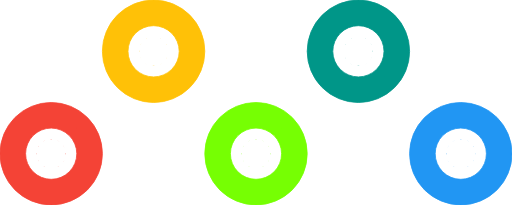
t = 0.00 s
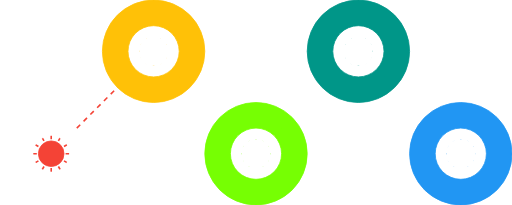
t = 0.20 s
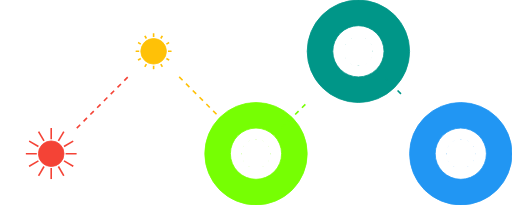
t = 0.40 s
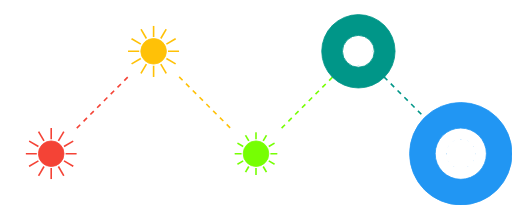
t = 0.65 s
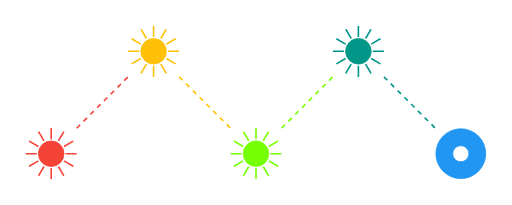
t = 0.90 s
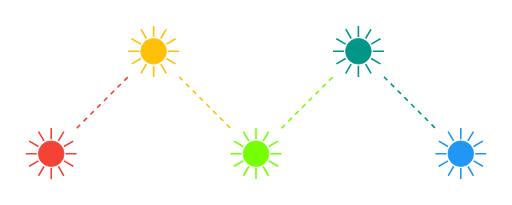
t = 1.10 s

The animated SVG that drew these frames (rendered in a browser with its animation timeline set to each time). Animation: 8 SMIL elements (animate=8), 3 CSS @keyframes rules; one cycle of 1.10 s.

<?xml version="1.0"?>
<svg width="640" height="256" viewBox="0 0 640 256" version="1.1" xmlns="http://www.w3.org/2000/svg">
	<style><![CDATA[
		@keyframes outerShrink {
			from {
				r: 64;
			}

			to {
				r: 16;
			}
		}

		@keyframes innerShrink {
			from {
				r: 32;
			}

			to {
				r: 0;
			}
		}

		@keyframes maskExpand {
			from {
				r: 18;
			}

			to {
				r: 32;
			}
		}

		.circle-outer {
			animation: outerShrink 200ms ease-out 0ms 1 normal forwards;
		}

		.circle-inner {
			animation: innerShrink 200ms ease-out 0ms 1 normal forwards;
			fill: #fff !important;
		}

		.mask>circle {
			animation: maskExpand 200ms ease-in 100ms 1 normal forwards;
		}

		.line-outer {
			stroke-width: 2;
		}

		.line-connection {
			stroke-width: 2;
			stroke-dasharray: 6;
		}

		.first-item {
			fill: #f44336;
			stroke: #f44336;
			animation-delay: 0ms;
		}

		.first-mask>circle {
			animation-delay: 100ms;
		}

		.second-item {
			fill: #ffc107;
			stroke: #ffc107;
			animation-delay: 200ms;
		}

		.second-mask>circle {
			animation-delay: 300ms;
		}

		.third-item {
			fill: #76ff03;
			stroke: #76ff03;
			animation-delay: 400ms;
		}

		.third-mask>circle {
			animation-delay: 500ms;
		}

		.fourth-item {
			fill: #009688;
			stroke: #009688;
			animation-delay: 600ms;
		}

		.fourth-mask>circle {
			animation-delay: 700ms;
		}

		.fifth-item {
			fill: #2196f3;
			stroke: #2196f3;
			animation-delay: 800ms;
		}

		.fifth-mask>circle {
			animation-delay: 900ms;
		}
	]]></style>

	<defs>
		<mask id="mask-1" class="mask first-mask">
			<circle cx="64" cy="192" r="18" fill="#fff"/>
		</mask>

		<mask id="mask-2" class="mask second-mask">
			<circle cx="192" cy="64" r="18" fill="#fff"/>
		</mask>

		<mask id="mask-3" class="mask third-mask">
			<circle cx="320" cy="192" r="18" fill="#fff"/>
		</mask>

		<mask id="mask-4" class="mask fourth-mask">
			<circle cx="448" cy="64" r="18" fill="#fff"/>
		</mask>

		<mask id="mask-5" class="mask fifth-mask">
			<circle cx="576" cy="192" r="18" fill="#fff"/>
		</mask>
	</defs>

	<!-- first -->
	<circle cx="64" cy="192" r="64" class="circle-outer first-item"/>
	<circle cx="64" cy="192" r="32" class="circle-inner first-item"/>

	<g class="line-outer-group" mask="url(#mask-1)">
		<line x1="82" y1="192" x2="96" y2="192" class="line-outer first-item"/>
		<line x1="80" y1="201" x2="92" y2="208" class="line-outer first-item"/>
		<line x1="73" y1="208" x2="80" y2="220" class="line-outer first-item"/>
		<line x1="64" y1="210" x2="64" y2="224" class="line-outer first-item"/>
		<line x1="55" y1="208" x2="48" y2="220" class="line-outer first-item"/>
		<line x1="48" y1="201" x2="36" y2="208" class="line-outer first-item"/>
		<line x1="46" y1="192" x2="32" y2="192" class="line-outer first-item"/>
		<line x1="48" y1="183" x2="36" y2="176" class="line-outer first-item"/>
		<line x1="55" y1="176" x2="48" y2="164" class="line-outer first-item"/>
		<line x1="64" y1="174" x2="64" y2="160" class="line-outer first-item"/>
		<line x1="73" y1="176" x2="80" y2="164" class="line-outer first-item"/>
		<line x1="80" y1="183" x2="92" y2="176" class="line-outer first-item"/>
	</g>

	<line class="line-connection first-item" x1="96" y1="160" x2="96" y2="160">
		<!-- SMIL is deprecated but there are no x2, y2 properties in css. -->
		<animate attributeName="x2" dur="200ms" begin="0ms" to="160" fill="freeze"/>
		<animate attributeName="y2" dur="200ms" begin="0ms" to="96" fill="freeze"/>
	</line>

	<!-- second -->
	<circle cx="192" cy="64" r="64" class="circle-outer second-item"/>
	<circle cx="192" cy="64" r="32" class="circle-inner second-item"/>

	<g class="line-outer-group" mask="url(#mask-2)">
		<line x1="210" y1="64" x2="224" y2="64" class="line-outer second-item"/>
		<line x1="208" y1="73" x2="220" y2="80" class="line-outer second-item"/>
		<line x1="201" y1="80" x2="208" y2="92" class="line-outer second-item"/>
		<line x1="192" y1="82" x2="192" y2="96" class="line-outer second-item"/>
		<line x1="183" y1="80" x2="176" y2="92" class="line-outer second-item"/>
		<line x1="176" y1="73" x2="164" y2="80" class="line-outer second-item"/>
		<line x1="174" y1="64" x2="160" y2="64" class="line-outer second-item"/>
		<line x1="176" y1="55" x2="164" y2="48" class="line-outer second-item"/>
		<line x1="183" y1="48" x2="176" y2="36" class="line-outer second-item"/>
		<line x1="192" y1="46" x2="192" y2="32" class="line-outer second-item"/>
		<line x1="201" y1="48" x2="208" y2="36" class="line-outer second-item"/>
		<line x1="208" y1="55" x2="220" y2="48" class="line-outer second-item"/>
	</g>

	<line class="line-connection second-item" x1="224" y1="96" x2="224" y2="96">
		<animate attributeName="x2" dur="200ms" begin="200ms" to="288" fill="freeze"/>
		<animate attributeName="y2" dur="200ms" begin="200ms" to="160" fill="freeze"/>
	</line>

	<!-- third -->
	<circle cx="320" cy="192" r="64" class="circle-outer third-item"/>
	<circle cx="320" cy="192" r="32" class="circle-inner third-item"/>

	<g class="line-outer-group" mask="url(#mask-3)">
		<line x1="338" y1="192" x2="352" y2="192" class="line-outer third-item"/>
		<line x1="336" y1="201" x2="348" y2="208" class="line-outer third-item"/>
		<line x1="329" y1="208" x2="336" y2="220" class="line-outer third-item"/>
		<line x1="320" y1="210" x2="320" y2="224" class="line-outer third-item"/>
		<line x1="311" y1="208" x2="304" y2="220" class="line-outer third-item"/>
		<line x1="304" y1="201" x2="292" y2="208" class="line-outer third-item"/>
		<line x1="302" y1="192" x2="288" y2="192" class="line-outer third-item"/>
		<line x1="304" y1="183" x2="292" y2="176" class="line-outer third-item"/>
		<line x1="311" y1="176" x2="304" y2="164" class="line-outer third-item"/>
		<line x1="320" y1="174" x2="320" y2="160" class="line-outer third-item"/>
		<line x1="329" y1="176" x2="336" y2="164" class="line-outer third-item"/>
		<line x1="336" y1="183" x2="348" y2="176" class="line-outer third-item"/>
	</g>

	<line class="line-connection third-item" x1="352" y1="160" x2="352" y2="160">
		<animate attributeName="x2" dur="400ms" begin="200ms" to="416" fill="freeze"/>
		<animate attributeName="y2" dur="400ms" begin="200ms" to="96" fill="freeze"/>
	</line>

	<!-- fourth -->
	<circle cx="448" cy="64" r="64" class="circle-outer fourth-item"/>
	<circle cx="448" cy="64" r="32" class="circle-inner fourth-item"/>

	<g class="line-outer-group" mask="url(#mask-4)">
		<line x1="466" y1="64" x2="480" y2="64" class="line-outer fourth-item"/>
		<line x1="464" y1="73" x2="476" y2="80" class="line-outer fourth-item"/>
		<line x1="457" y1="80" x2="464" y2="92" class="line-outer fourth-item"/>
		<line x1="448" y1="82" x2="448" y2="96" class="line-outer fourth-item"/>
		<line x1="439" y1="80" x2="432" y2="92" class="line-outer fourth-item"/>
		<line x1="432" y1="73" x2="420" y2="80" class="line-outer fourth-item"/>
		<line x1="430" y1="64" x2="416" y2="64" class="line-outer fourth-item"/>
		<line x1="432" y1="55" x2="420" y2="48" class="line-outer fourth-item"/>
		<line x1="439" y1="48" x2="432" y2="36" class="line-outer fourth-item"/>
		<line x1="448" y1="46" x2="448" y2="32" class="line-outer fourth-item"/>
		<line x1="457" y1="48" x2="464" y2="36" class="line-outer fourth-item"/>
		<line x1="464" y1="55" x2="476" y2="48" class="line-outer fourth-item"/>
	</g>

	<line class="line-connection fourth-item" x1="480" y1="96" x2="480" y2="96">
		<animate attributeName="x2" dur="600ms" begin="200ms" to="544" fill="freeze"/>
		<animate attributeName="y2" dur="600ms" begin="200ms" to="160" fill="freeze"/>
	</line>

	<!-- fifth -->
	<circle cx="576" cy="192" r="64" class="circle-outer fifth-item"/>
	<circle cx="576" cy="192" r="32" class="circle-inner fifth-item"/>

	<g class="line-outer-group" mask="url(#mask-5)">
		<line x1="594" y1="192" x2="608" y2="192" class="line-outer fifth-item"/>
		<line x1="592" y1="201" x2="604" y2="208" class="line-outer fifth-item"/>
		<line x1="585" y1="208" x2="592" y2="220" class="line-outer fifth-item"/>
		<line x1="576" y1="210" x2="576" y2="224" class="line-outer fifth-item"/>
		<line x1="567" y1="208" x2="560" y2="220" class="line-outer fifth-item"/>
		<line x1="560" y1="201" x2="548" y2="208" class="line-outer fifth-item"/>
		<line x1="558" y1="192" x2="544" y2="192" class="line-outer fifth-item"/>
		<line x1="560" y1="183" x2="548" y2="176" class="line-outer fifth-item"/>
		<line x1="567" y1="176" x2="560" y2="164" class="line-outer fifth-item"/>
		<line x1="576" y1="174" x2="576" y2="160" class="line-outer fifth-item"/>
		<line x1="585" y1="176" x2="592" y2="164" class="line-outer fifth-item"/>
		<line x1="592" y1="183" x2="604" y2="176" class="line-outer fifth-item"/>
	</g>
</svg>
